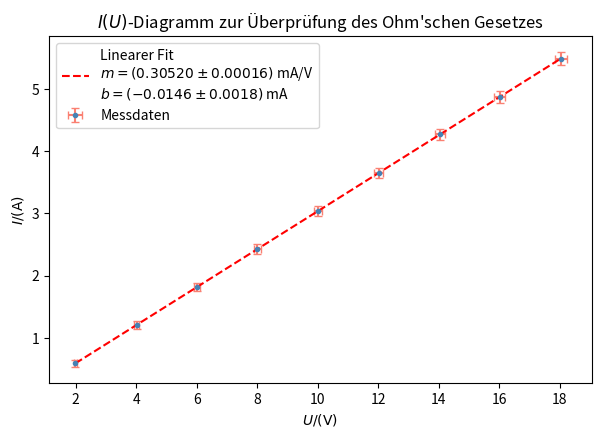

This chart was generated by the following Python code: (Note: this script raises an exception after producing the figure.)
import numpy as np
import matplotlib.pyplot as plt
from math import ceil

current = np.array([0.59, 1.21, 1.82, 2.43, 3.04, 3.65, 4.27, 4.87, 5.49])
dI = 0.01 * current + 0.05

voltage = np.array([1.99, 4.01, 6.01, 8.00, 10.00, 12.01, 14.05, 16.01, 18.03])
dU = 0.009 * voltage + 0.04

line, cov = np.polyfit(voltage, current, 1, cov = True)
slope, b = line
dSlope, dB = np.sqrt(np.diag(cov))

fig, ax = plt.subplots(figsize = (7, 4.5))
ax.errorbar(voltage, current, dI, dU,
            fmt='o', color='steelblue', ecolor='salmon',
            ms=3, capsize=3, label='Messdaten'
)
ax.plot(voltage, slope*voltage + b,
        color = "red", linestyle = "--",
        label = rf'Linearer Fit' + '\n' + 
                rf'$m = ({round(slope * 10**5)/10**5:.5f} \pm {ceil(dSlope * 10**5)/10**5})$ mA/V' +
                '\n' +
                rf'$b = ({round(b * 10**4)/10**4} \pm {ceil(dB * 10**4)/10**4})$ mA'
)
ax.set_ylabel(r"$I/(\mathrm{A})$")
ax.set_xlabel(r"$U/(\mathrm{V})$ ")
ax.legend()
ax.set_title(r"$I(U)$-Diagramm zur Überprüfung des Ohm'schen Gesetzes")
# plt.show()
plt.savefig("./06_ESK/Images/TV2_U-I-Diagramm.jpg", dpi = 400)
